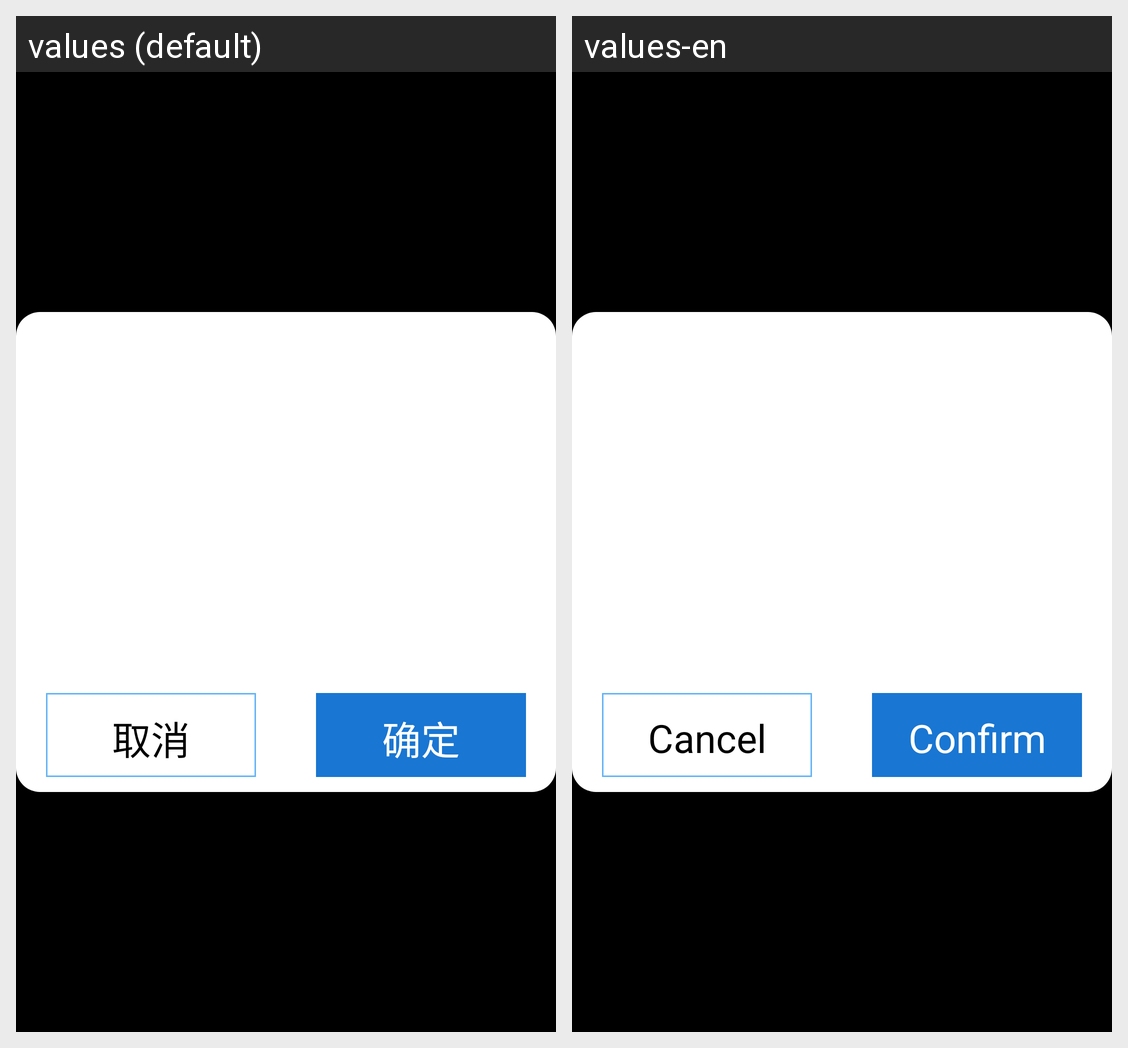

This grid shows one Android layout under two languages. Give, for every string resource on the screen, its name, the default text and each shown locale's text.
Android screen res/layout/dialog_tips.xml rendered under 2 locales, left to right: values (default), values-en. Device: Nexus 5 (rendered at 1080×1920; each locale shown at half size, 540×960, under a caption strip naming it); theme android:Theme.NoTitleBar.Fullscreen.
Strings drawn on this screen, with the default value and each locale's value (text and hints the layout hard-codes, and strings that could not be matched under every locale, appear in the picture but are not listed):

cancel
  values: 取消
  values-en: Cancel

submit
  values: 确定
  values-en: Confirm
